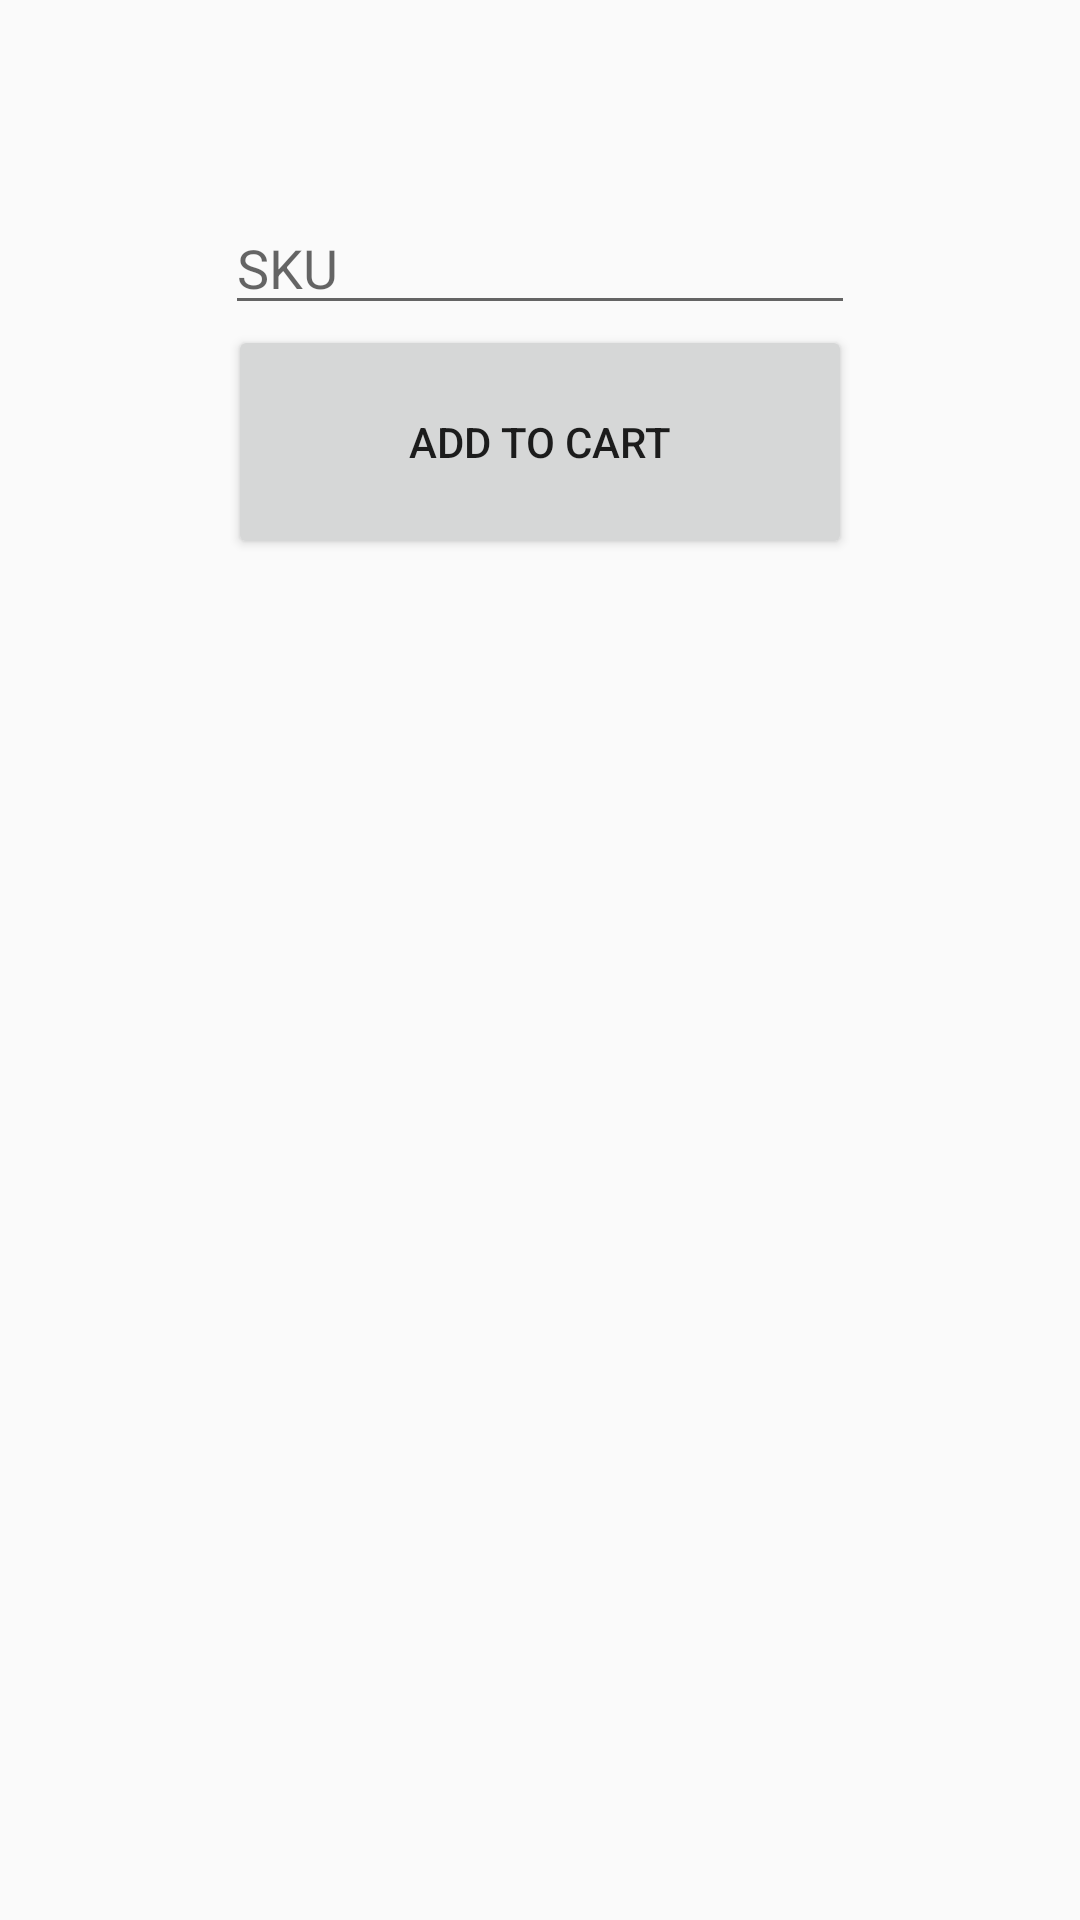

Layout XML and referenced resources for this Android screen:
<!-- AndroidManifest.xml: application theme AppTheme -->
<!-- res/layout/fragment_home.xml -->
<?xml version="1.0" encoding="utf-8"?>
<androidx.constraintlayout.widget.ConstraintLayout xmlns:android="http://schemas.android.com/apk/res/android"
    xmlns:app="http://schemas.android.com/apk/res-auto"
    xmlns:tools="http://schemas.android.com/tools"
    android:layout_width="match_parent"
    android:layout_height="match_parent"
    tools:context=".ui.newOrder.HomeFragment">

    <EditText
        android:id="@+id/editTextText2"
        android:layout_width="wrap_content"
        android:layout_height="wrap_content"
        android:layout_marginTop="67dp"
        android:ems="10"
        android:hint="SKU"
        android:inputType="text"
        app:layout_constraintBottom_toTopOf="@+id/button2"
        app:layout_constraintEnd_toEndOf="parent"
        app:layout_constraintStart_toStartOf="parent"
        app:layout_constraintTop_toTopOf="parent" />

    <androidx.recyclerview.widget.RecyclerView
        android:id="@+id/recyclerView"
        android:layout_width="0dp"
        android:layout_height="0dp"
        android:layout_marginBottom="286dp"
        app:layout_constraintBottom_toBottomOf="parent"
        app:layout_constraintEnd_toEndOf="parent"
        app:layout_constraintStart_toStartOf="parent"
        app:layout_constraintTop_toBottomOf="@+id/button2" />

    <Button
        android:id="@+id/button2"
        android:layout_width="208dp"
        android:layout_height="78dp"
        android:layout_marginBottom="82dp"
        android:text="Add to cart"
        app:layout_constraintBottom_toTopOf="@+id/recyclerView"
        app:layout_constraintEnd_toEndOf="parent"
        app:layout_constraintStart_toStartOf="parent"
        app:layout_constraintTop_toBottomOf="@+id/editTextText2" />

</androidx.constraintlayout.widget.ConstraintLayout>
<!-- resources referenced by this layout -->
<resources>
  <style name="AppTheme" parent="Theme.AppCompat.Light.DarkActionBar">
          
          <item name="colorPrimary">@color/colorPrimary</item>
          <item name="colorPrimaryDark">@color/colorPrimaryDark</item>
          <item name="colorAccent">@color/colorAccent</item>
      </style>
  <color name="colorPrimary">#6200EE</color>
  <color name="colorPrimaryDark">#3700B3</color>
  <color name="colorAccent">#03DAC5</color>
</resources>
